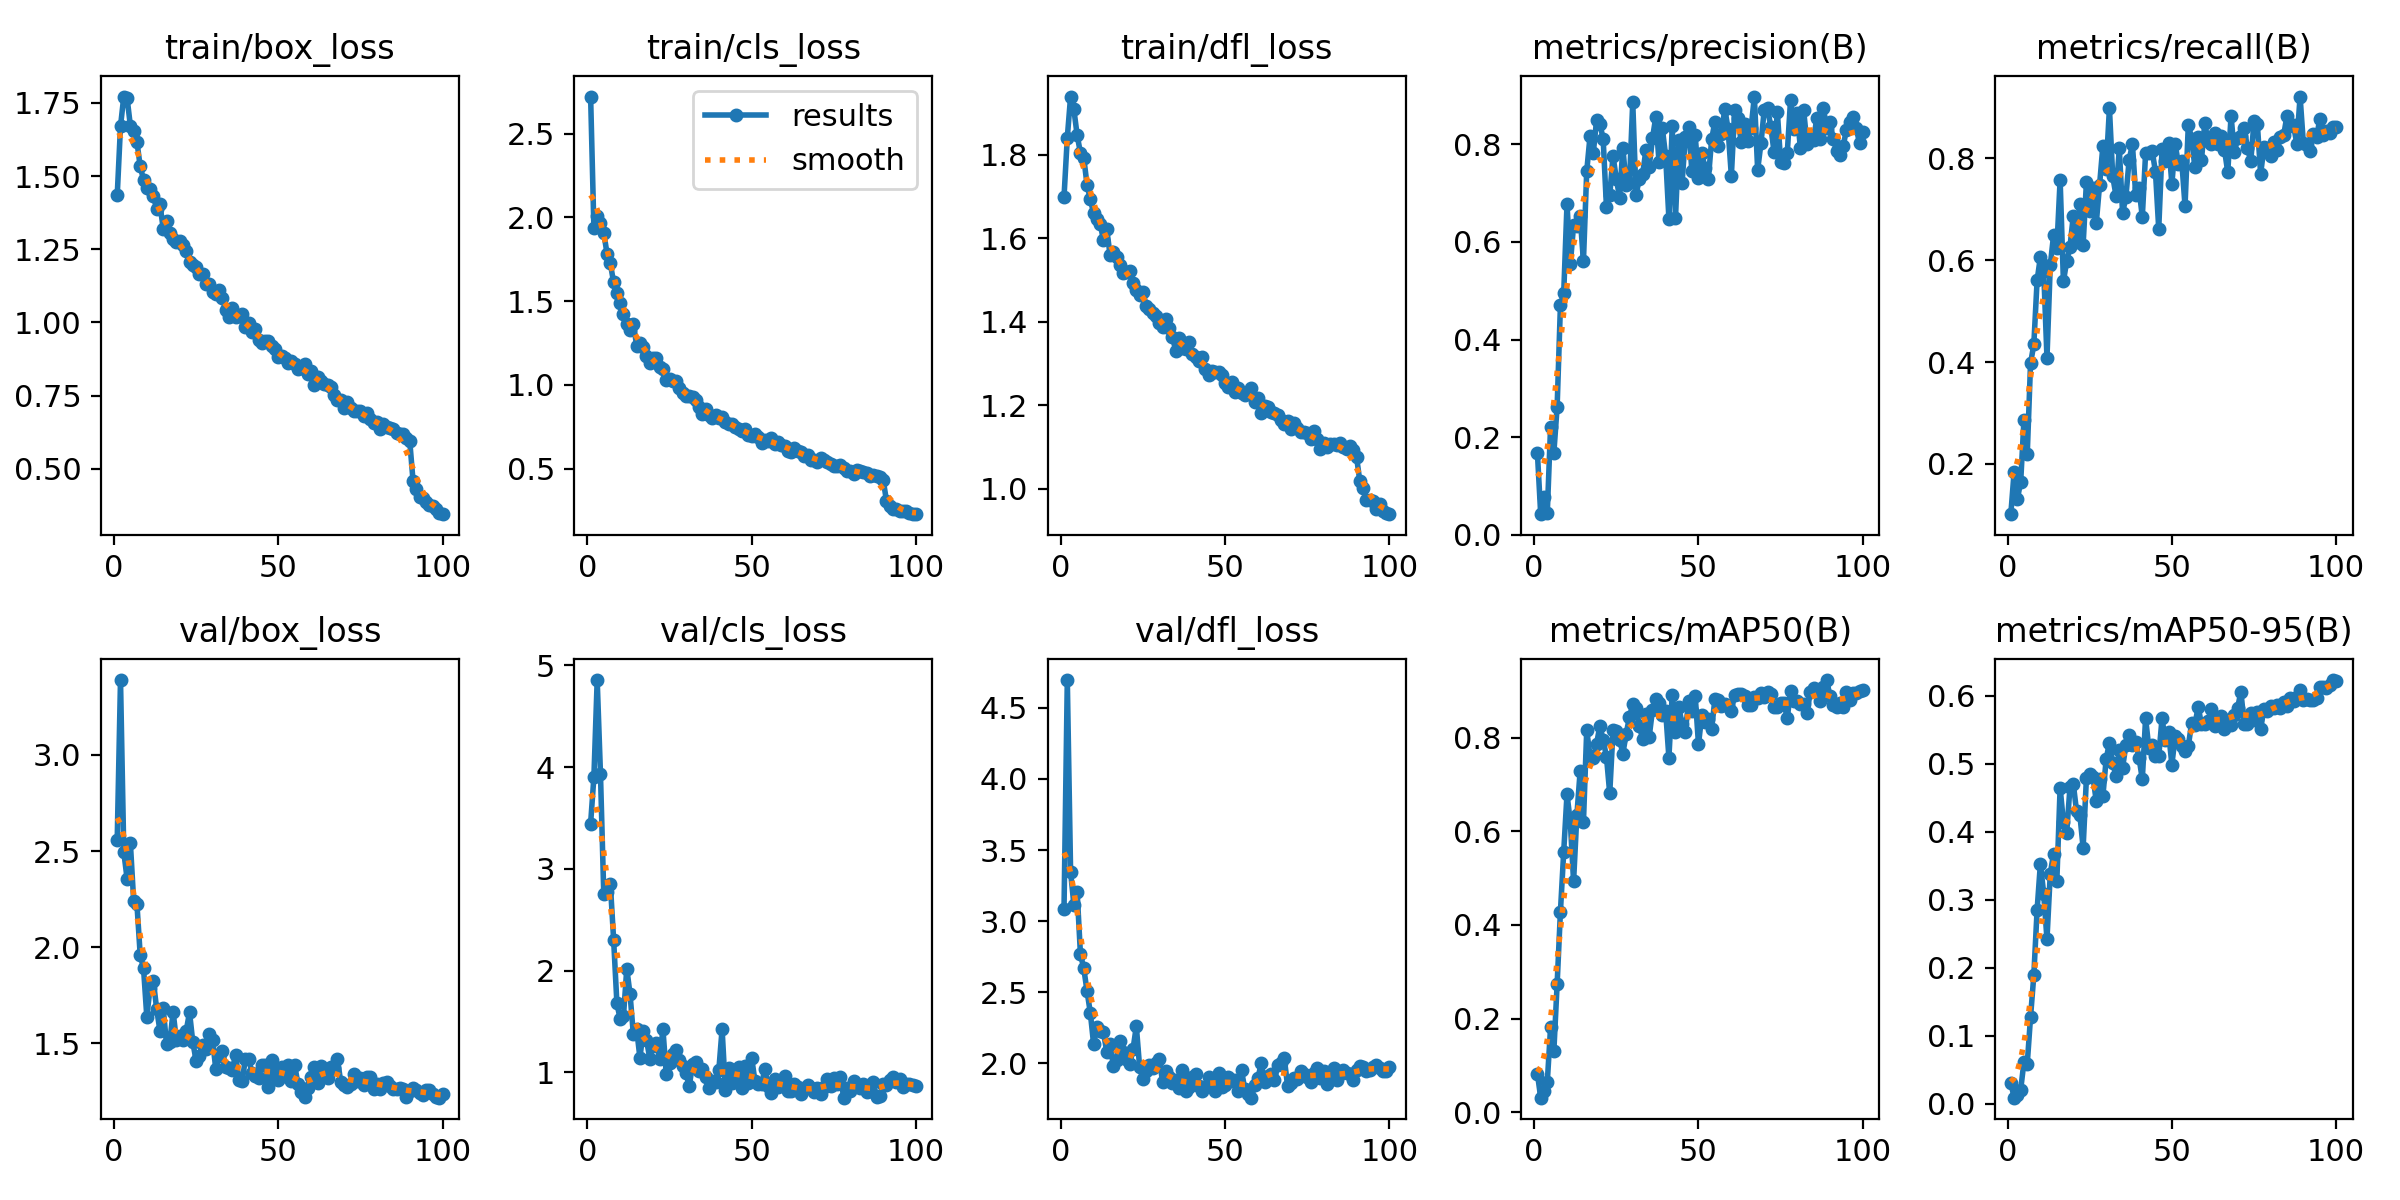

The table this chart was drawn from, first rows:
epoch, time, train/box_loss, train/cls_loss, train/dfl_loss, metrics/precision(B), metrics/recall(B), metrics/mAP50(B), metrics/mAP50-95(B), val/box_loss, val/cls_loss, val/dfl_loss, lr/pg0, lr/pg1, lr/pg2
1, 17.77, 1.434, 2.722, 1.699, 0.167, 0.1011, 0.08225, 0.03099, 2.56, 3.446, 3.085, 0.0005486, 0.0005486, 0.0005486
2, 34.8, 1.67, 1.935, 1.841, 0.0423, 0.1836, 0.03093, 0.00866, 3.389, 3.904, 4.695, 0.001093, 0.001093, 0.001093
3, 51.84, 1.772, 2.012, 1.939, 0.07815, 0.1312, 0.04523, 0.01321, 2.495, 4.856, 3.346, 0.001627, 0.001627, 0.001627
4, 68.75, 1.767, 1.968, 1.908, 0.0441, 0.1642, 0.06377, 0.02033, 2.357, 3.931, 3.115, 0.001617, 0.001617, 0.001617
5, 85.67, 1.672, 1.907, 1.846, 0.2215, 0.286, 0.1809, 0.06133, 2.542, 2.752, 3.204, 0.001601, 0.001601, 0.001601
6, 102.6, 1.655, 1.784, 1.804, 0.168, 0.219, 0.1304, 0.05859, 2.243, 2.775, 2.768, 0.001584, 0.001584, 0.001584
7, 119.5, 1.617, 1.726, 1.793, 0.2625, 0.3972, 0.2739, 0.1273, 2.224, 2.854, 2.67, 0.001568, 0.001568, 0.001568
8, 136.5, 1.533, 1.612, 1.728, 0.47, 0.4347, 0.4282, 0.189, 1.958, 2.304, 2.509, 0.001551, 0.001551, 0.001551
9, 153.4, 1.488, 1.548, 1.693, 0.4946, 0.5605, 0.556, 0.2852, 1.893, 1.676, 2.357, 0.001535, 0.001535, 0.001535
10, 170.4, 1.46, 1.486, 1.66, 0.6776, 0.6065, 0.6791, 0.3531, 1.64, 1.523, 2.137, 0.001518, 0.001518, 0.001518
11, 187.5, 1.454, 1.425, 1.646, 0.5538, 0.5797, 0.6203, 0.3091, 1.789, 1.554, 2.258, 0.001502, 0.001502, 0.001502
12, 225.1, 1.432, 1.362, 1.634, 0.634, 0.4081, 0.4928, 0.2419, 1.825, 2.019, 2.23, 0.001485, 0.001485, 0.001485
13, 245.9, 1.387, 1.331, 1.595, 0.6328, 0.5898, 0.634, 0.3381, 1.679, 1.768, 2.218, 0.001469, 0.001469, 0.001469
14, 287.3, 1.403, 1.366, 1.621, 0.6525, 0.6489, 0.7284, 0.3676, 1.566, 1.372, 2.082, 0.001452, 0.001452, 0.001452
15, 303.9, 1.32, 1.235, 1.561, 0.5603, 0.6238, 0.6188, 0.3277, 1.683, 1.422, 2.14, 0.001436, 0.001436, 0.001436
16, 320.6, 1.347, 1.248, 1.568, 0.7446, 0.7582, 0.8155, 0.4649, 1.495, 1.144, 1.98, 0.001419, 0.001419, 0.001419
17, 337.3, 1.307, 1.226, 1.556, 0.8162, 0.5583, 0.761, 0.4139, 1.507, 1.404, 2.026, 0.001403, 0.001403, 0.001403
18, 353.9, 1.286, 1.175, 1.535, 0.7828, 0.5982, 0.7567, 0.3988, 1.664, 1.322, 2.156, 0.001386, 0.001386, 0.001386
19, 370.5, 1.275, 1.13, 1.517, 0.8494, 0.6264, 0.7866, 0.4656, 1.518, 1.133, 2.083, 0.00137, 0.00137, 0.00137
20, 387.2, 1.277, 1.161, 1.519, 0.8424, 0.6869, 0.8249, 0.4708, 1.54, 1.261, 2.029, 0.001353, 0.001353, 0.001353
21, 403.7, 1.264, 1.163, 1.522, 0.8107, 0.6351, 0.7948, 0.4301, 1.52, 1.288, 1.994, 0.001337, 0.001337, 0.001337
22, 422.2, 1.243, 1.108, 1.493, 0.6718, 0.71, 0.7595, 0.4251, 1.567, 1.13, 2.101, 0.00132, 0.00132, 0.00132
23, 438.9, 1.208, 1.095, 1.477, 0.6951, 0.6303, 0.6808, 0.3765, 1.662, 1.423, 2.262, 0.001304, 0.001304, 0.001304
24, 455.7, 1.197, 1.028, 1.463, 0.7762, 0.7534, 0.8152, 0.4791, 1.505, 0.9848, 1.974, 0.001287, 0.001287, 0.001287
25, 472.2, 1.19, 1.034, 1.471, 0.7295, 0.6976, 0.8144, 0.4851, 1.411, 1.093, 1.891, 0.001271, 0.001271, 0.001271
26, 488.8, 1.165, 1.025, 1.437, 0.6909, 0.7413, 0.7952, 0.4805, 1.437, 1.178, 1.944, 0.001254, 0.001254, 0.001254
27, 505.4, 1.164, 1.023, 1.431, 0.7923, 0.6733, 0.7659, 0.4449, 1.494, 1.22, 1.99, 0.001238, 0.001238, 0.001238
28, 522.1, 1.131, 0.9833, 1.42, 0.716, 0.7478, 0.8082, 0.4771, 1.469, 1.123, 1.968, 0.001221, 0.001221, 0.001221
29, 538.7, 1.13, 0.9546, 1.414, 0.72, 0.824, 0.8438, 0.4519, 1.551, 1.057, 2.002, 0.001205, 0.001205, 0.001205
30, 555.5, 1.103, 0.9323, 1.398, 0.8861, 0.7802, 0.871, 0.5065, 1.517, 0.9943, 2.031, 0.001188, 0.001188, 0.001188
31, 572.2, 1.098, 0.9334, 1.388, 0.6961, 0.8987, 0.8639, 0.5313, 1.365, 0.8607, 1.868, 0.001172, 0.001172, 0.001172
32, 588.9, 1.111, 0.9272, 1.407, 0.7298, 0.7646, 0.8254, 0.5007, 1.437, 1.08, 1.949, 0.001155, 0.001155, 0.001155
33, 605.5, 1.083, 0.9101, 1.384, 0.7386, 0.7272, 0.7976, 0.4826, 1.461, 1.102, 1.904, 0.001139, 0.001139, 0.001139
34, 622.3, 1.043, 0.8689, 1.364, 0.7877, 0.8198, 0.8514, 0.5209, 1.376, 1.015, 1.866, 0.001122, 0.001122, 0.001122
35, 639, 1.02, 0.8256, 1.329, 0.7535, 0.6928, 0.8011, 0.4942, 1.371, 1.032, 1.88, 0.001106, 0.001106, 0.001106
36, 655.6, 1.049, 0.8541, 1.36, 0.812, 0.724, 0.859, 0.5273, 1.362, 0.9576, 1.83, 0.001089, 0.001089, 0.001089
37, 672.3, 1.02, 0.8229, 1.337, 0.8554, 0.7976, 0.8819, 0.543, 1.441, 0.8466, 1.953, 0.001073, 0.001073, 0.001073
38, 689.1, 1.022, 0.8048, 1.335, 0.7634, 0.8275, 0.8748, 0.528, 1.312, 0.9179, 1.808, 0.001056, 0.001056, 0.001056
39, 705.7, 1.028, 0.8183, 1.35, 0.8328, 0.7273, 0.8488, 0.5319, 1.302, 0.9055, 1.833, 0.00104, 0.00104, 0.00104
40, 722.2, 0.9843, 0.8009, 1.322, 0.7766, 0.7413, 0.8577, 0.5092, 1.422, 1.02, 1.902, 0.001023, 0.001023, 0.001023
41, 738.8, 0.9962, 0.8117, 1.316, 0.6479, 0.685, 0.7573, 0.4771, 1.419, 1.425, 1.926, 0.001007, 0.001007, 0.001007
42, 755.3, 0.9678, 0.7765, 1.306, 0.8375, 0.8097, 0.8916, 0.5668, 1.347, 0.8233, 1.839, 0.0009904, 0.0009904, 0.0009904
43, 772, 0.9765, 0.7688, 1.315, 0.6482, 0.81, 0.8116, 0.5231, 1.333, 1.041, 1.808, 0.0009739, 0.0009739, 0.0009739
44, 788.7, 0.9413, 0.7668, 1.286, 0.8079, 0.8147, 0.8653, 0.5281, 1.32, 0.8949, 1.832, 0.0009574, 0.0009574, 0.0009574
45, 805.4, 0.9293, 0.7489, 1.272, 0.7197, 0.7743, 0.8298, 0.5121, 1.389, 0.946, 1.902, 0.0009409, 0.0009409, 0.0009409
46, 822, 0.9381, 0.7352, 1.281, 0.8158, 0.6616, 0.8128, 0.5108, 1.39, 1.056, 1.879, 0.0009244, 0.0009244, 0.0009244
47, 838.6, 0.9371, 0.7244, 1.28, 0.8347, 0.8187, 0.8774, 0.5667, 1.272, 0.846, 1.806, 0.0009078, 0.0009078, 0.0009078
48, 855.1, 0.9183, 0.7345, 1.28, 0.7446, 0.7953, 0.8558, 0.5343, 1.416, 1.058, 1.93, 0.0008913, 0.0008913, 0.0008913
49, 871.6, 0.9078, 0.7017, 1.272, 0.8182, 0.8294, 0.8899, 0.5461, 1.353, 0.8956, 1.836, 0.0008748, 0.0008748, 0.0008748
50, 888.3, 0.8823, 0.6975, 1.254, 0.7299, 0.7502, 0.7857, 0.4986, 1.312, 1.141, 1.847, 0.0008583, 0.0008583, 0.0008583
51, 904.9, 0.8835, 0.705, 1.245, 0.7812, 0.8276, 0.8472, 0.5411, 1.377, 0.9115, 1.904, 0.0008418, 0.0008418, 0.0008418
52, 921.6, 0.8789, 0.6922, 1.255, 0.7509, 0.7891, 0.833, 0.5372, 1.333, 0.8834, 1.876, 0.0008253, 0.0008253, 0.0008253
53, 938.3, 0.8616, 0.6528, 1.232, 0.7289, 0.7949, 0.8407, 0.5264, 1.39, 0.8831, 1.885, 0.0008088, 0.0008088, 0.0008088
54, 954.9, 0.8667, 0.6736, 1.24, 0.81, 0.7064, 0.8185, 0.5189, 1.305, 1.029, 1.807, 0.0007923, 0.0007923, 0.0007923
55, 971.5, 0.8568, 0.664, 1.229, 0.8465, 0.8667, 0.8829, 0.5259, 1.387, 0.8671, 1.952, 0.0007758, 0.0007758, 0.0007758
56, 988.2, 0.8412, 0.682, 1.224, 0.7956, 0.8392, 0.8802, 0.5602, 1.287, 0.797, 1.818, 0.0007593, 0.0007593, 0.0007593
57, 1005, 0.8445, 0.6451, 1.232, 0.8216, 0.7824, 0.8682, 0.5578, 1.249, 0.9382, 1.789, 0.0007428, 0.0007428, 0.0007428
58, 1022, 0.8586, 0.6573, 1.241, 0.873, 0.8412, 0.8727, 0.5836, 1.224, 0.855, 1.759, 0.0007263, 0.0007263, 0.0007263
59, 1038, 0.8232, 0.6416, 1.208, 0.8311, 0.7974, 0.8684, 0.5581, 1.27, 0.9151, 1.846, 0.0007098, 0.0007098, 0.0007098
60, 1055, 0.8325, 0.6366, 1.217, 0.7352, 0.8688, 0.8569, 0.5588, 1.325, 0.9605, 1.898, 0.0006933, 0.0006933, 0.0006933
... 40 more rows
